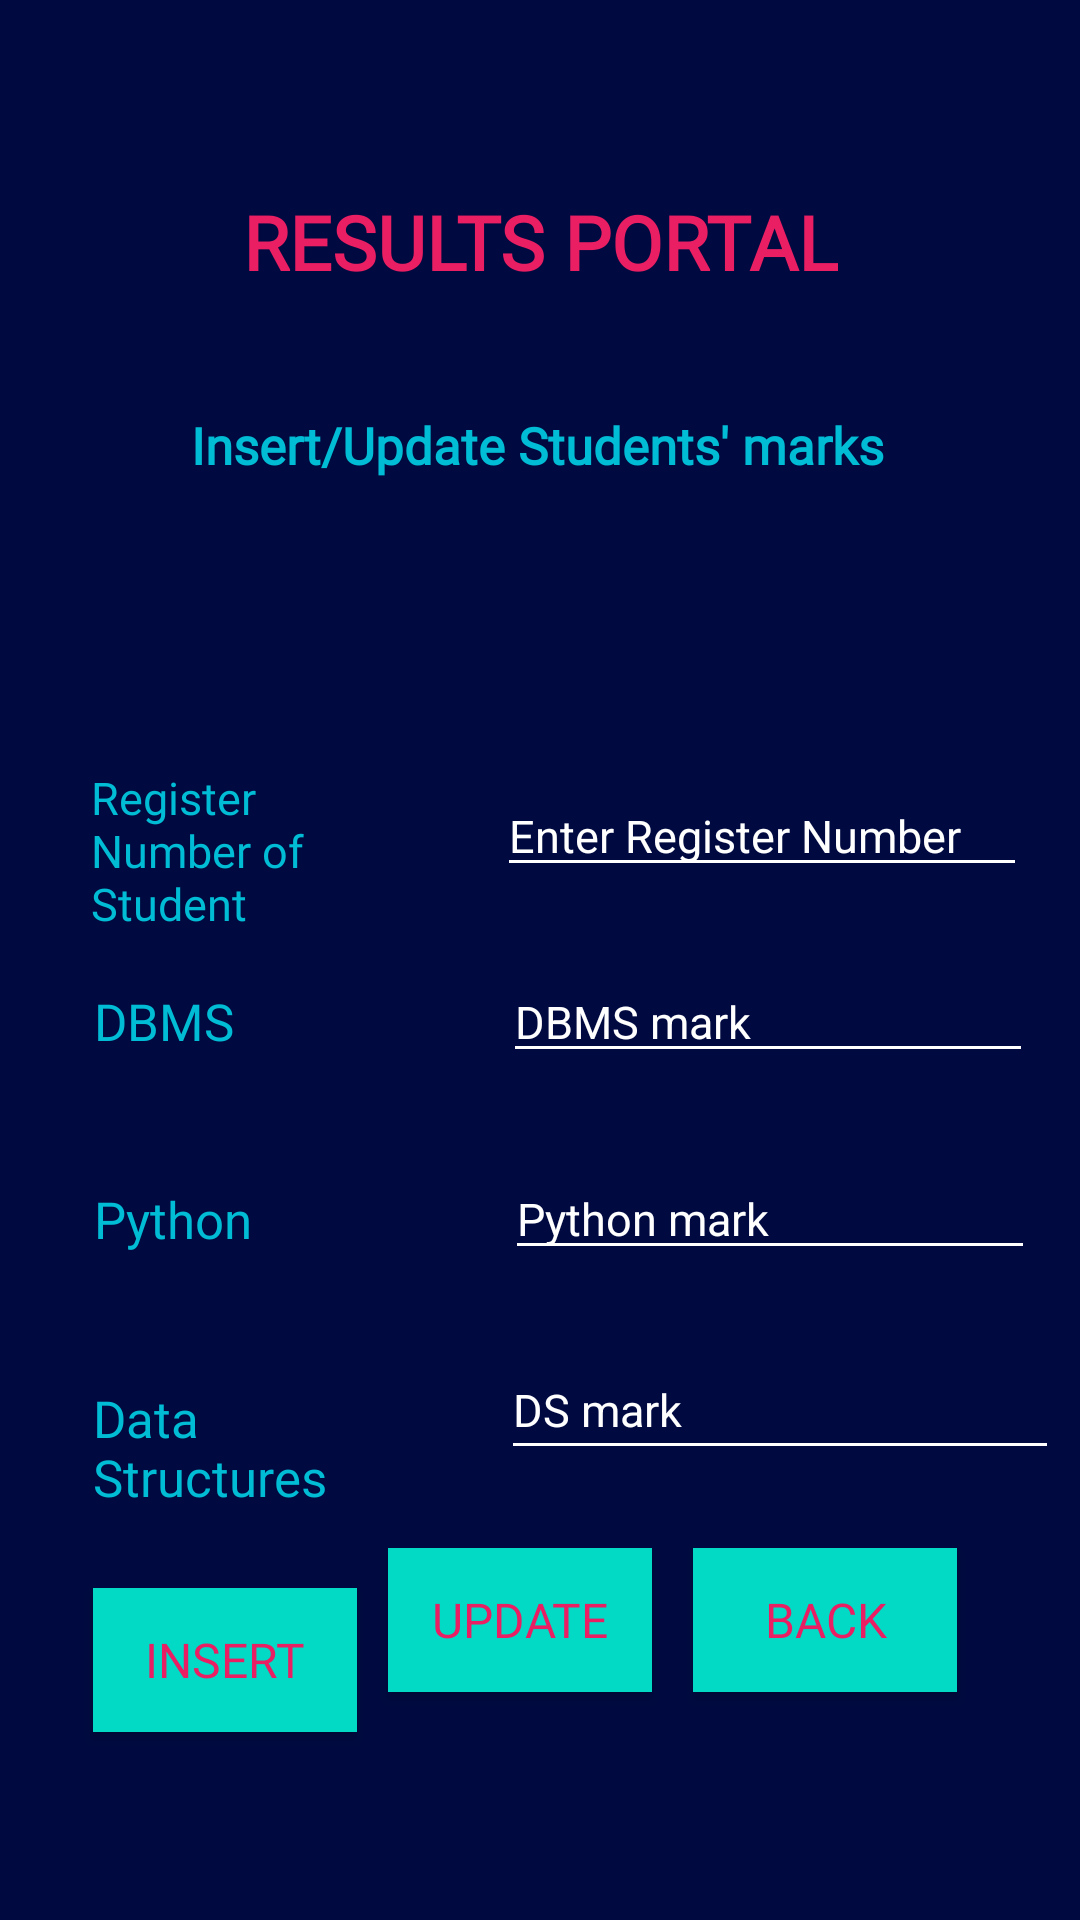

Android layout source for this screen:
<!-- AndroidManifest.xml: application theme AppTheme -->
<!-- res/layout/update_marks.xml -->
<?xml version="1.0" encoding="utf-8"?>
<androidx.constraintlayout.widget.ConstraintLayout xmlns:android="http://schemas.android.com/apk/res/android"
                                                   xmlns:app="http://schemas.android.com/apk/res-auto"
                                                   xmlns:tools="http://schemas.android.com/tools"
                                                   android:layout_width="match_parent"
                                                   android:layout_height="match_parent"
                                                   android:background="@color/Background"
                                                   tools:context=".MarksUpdate"
                                                   app:layout_behavior="@string/appbar_scrolling_view_behavior">

    <TextView
            android:text="@string/results_portal"
            android:layout_width="wrap_content"
            android:layout_height="wrap_content" android:id="@+id/header_text"
            android:fontFamily="@font/capriola" android:textColor="#E91E63"
            android:textStyle="bold" android:textSize="25sp" android:textAllCaps="true"
            app:layout_constraintEnd_toEndOf="parent" app:layout_constraintStart_toStartOf="parent"
            app:layout_constraintTop_toTopOf="parent" app:layout_constraintBottom_toTopOf="@+id/insert_update"
            app:layout_constraintVertical_bias="0.617"/>
    <TextView
            android:text="@string/insert_update_text"
            android:layout_width="wrap_content"
            android:layout_height="wrap_content" android:id="@+id/insert_update"
            android:textColor="#00BCD4" android:textStyle="bold"
            android:fontFamily="@font/capriola" android:textSize="17sp" app:layout_constraintTop_toTopOf="parent"
            app:layout_constraintEnd_toEndOf="parent"
            app:layout_constraintStart_toStartOf="parent" app:layout_constraintBottom_toBottomOf="parent"
            app:layout_constraintHorizontal_bias="0.496" app:layout_constraintVertical_bias="0.222"/>
    <TextView
            android:text="@string/register_number_student"
            android:layout_width="110dp"
            android:layout_height="55dp" android:id="@+id/reg_num"
            android:fontFamily="@font/capriola" android:textColor="#00BCD4"
            android:textSize="15sp" app:layout_constraintTop_toBottomOf="@+id/insert_update"
            android:layout_marginTop="96dp" app:layout_constraintStart_toStartOf="parent"
            app:layout_constraintEnd_toEndOf="parent" app:layout_constraintHorizontal_bias="0.121"
            app:layout_constraintBottom_toBottomOf="parent" app:layout_constraintVertical_bias="0.0"/>
    <EditText
            android:layout_width="wrap_content"
            android:layout_height="wrap_content"
            android:inputType="textPersonName"
            android:ems="10"
            android:id="@+id/reg_num_enter"
            android:backgroundTint="#FFFFFF"
            android:fontFamily="sans-serif" android:textSize="15sp" android:textColor="#FFFFFF"
            android:textColorHint="#FFFFFF" android:hint="@string/enter_register_number"
            app:layout_constraintTop_toBottomOf="@+id/insert_update" android:layout_marginTop="84dp"
            app:layout_constraintStart_toEndOf="@+id/reg_num" android:layout_marginStart="24dp"
            app:layout_constraintEnd_toEndOf="parent" app:layout_constraintHorizontal_bias="0.069"
            app:layout_constraintBottom_toBottomOf="parent" app:layout_constraintVertical_bias="0.041"
            android:importantForAutofill="no" tools:targetApi="lollipop"/>
    <TextView
            android:text="@string/dbms"
            android:layout_width="76dp"
            android:layout_height="21dp" android:id="@+id/dbms"
            android:textColorLink="#00BCD4" android:textSize="17sp"
            android:textColor="#00BCD4" android:fontFamily="@font/capriola"
            app:layout_constraintTop_toBottomOf="@+id/reg_num_enter" android:layout_marginTop="28dp"
            app:layout_constraintStart_toStartOf="parent" app:layout_constraintEnd_toEndOf="parent"
            app:layout_constraintHorizontal_bias="0.11" app:layout_constraintBottom_toBottomOf="parent"
            app:layout_constraintVertical_bias="0.018"/>
    <EditText
            android:layout_width="wrap_content"
            android:layout_height="wrap_content"
            android:inputType="number"
            android:ems="10"
            android:id="@+id/dbms_edit"
            android:textSize="15sp" android:textColor="#FFFFFF" android:fontFamily="sans-serif"
            android:hint="@string/dbms_mark" android:textColorHint="#FFFFFF"
            android:backgroundTint="#FFFFFF"
            app:layout_constraintStart_toEndOf="@+id/dbms" android:layout_marginStart="60dp"
            app:layout_constraintEnd_toEndOf="parent" app:layout_constraintHorizontal_bias="0.019"
            app:layout_constraintTop_toBottomOf="@+id/reg_num_enter" android:layout_marginTop="20dp"
            app:layout_constraintBottom_toBottomOf="parent" app:layout_constraintVertical_bias="0.016"
            tools:targetApi="lollipop" android:importantForAutofill="no"/>
    <TextView
            android:text="@string/python"
            android:layout_width="65dp"
            android:layout_height="28dp" android:id="@+id/py"
            android:fontFamily="@font/capriola" android:textColor="#00BCD4"
            android:textSize="17sp" app:layout_constraintTop_toBottomOf="@+id/dbms"
            android:layout_marginTop="44dp" app:layout_constraintBottom_toBottomOf="parent"
            app:layout_constraintVertical_bias="0.005" app:layout_constraintStart_toStartOf="parent"
            app:layout_constraintEnd_toEndOf="parent" app:layout_constraintHorizontal_bias="0.106"/>
    <EditText
            android:layout_width="wrap_content"
            android:layout_height="wrap_content"
            android:inputType="number"
            android:ems="10"
            android:id="@+id/py_edit"
            android:textColorHint="#FFFFFF" android:textColor="#FFFFFF" android:textSize="15sp"
            android:fontFamily="sans-serif" android:hint="@string/python_mark"
            android:backgroundTint="#FFFFFF"
            app:layout_constraintStart_toEndOf="@+id/py"
            android:layout_marginStart="72dp" app:layout_constraintEnd_toEndOf="parent"
            app:layout_constraintHorizontal_bias="0.0" app:layout_constraintTop_toBottomOf="@+id/dbms_edit"
            android:layout_marginTop="28dp" app:layout_constraintBottom_toBottomOf="parent"
            app:layout_constraintVertical_bias="0.002" android:importantForAutofill="no" tools:targetApi="lollipop"/>
    <TextView
            android:text="@string/data_structures"
            android:layout_width="96dp"
            android:layout_height="48dp" android:id="@+id/ds"
            android:textColor="#00BCD4" android:fontFamily="@font/capriola"
            android:textSize="17sp" app:layout_constraintTop_toBottomOf="@+id/py"
            android:layout_marginTop="36dp" app:layout_constraintStart_toStartOf="parent"
            app:layout_constraintBottom_toBottomOf="parent"
            app:layout_constraintVertical_bias="0.018" app:layout_constraintEnd_toEndOf="parent"
            app:layout_constraintHorizontal_bias="0.117"/>
    <EditText
            android:layout_width="186dp"
            android:layout_height="43dp"
            android:inputType="number"
            android:ems="10"
            android:id="@+id/ds_edit"
            android:textSize="15sp" android:textColorHighlight="#FFFFFF" android:textColorHint="#FFFFFF"
            android:textAllCaps="false" android:textColor="#FFFFFF" android:fontFamily="sans-serif"
            android:hint="@string/ds_mark"
            android:backgroundTint="#FFFFFF"
            android:importantForAutofill="no" tools:targetApi="lollipop"
            app:layout_constraintTop_toBottomOf="@+id/py_edit"
            app:layout_constraintStart_toEndOf="@+id/ds" android:layout_marginStart="40dp"
            app:layout_constraintEnd_toEndOf="parent" app:layout_constraintHorizontal_bias="0.0"
            app:layout_constraintBottom_toBottomOf="parent" app:layout_constraintVertical_bias="0.137"/>
    <Button
            android:text="@string/insert_button"
            android:layout_width="wrap_content"
            android:layout_height="wrap_content" android:id="@+id/insert_button"
            android:fontFamily="@font/capriola"
            android:background="@color/colorAccent" android:textColor="#E91E63"
            app:layout_constraintEnd_toEndOf="parent" app:layout_constraintStart_toStartOf="parent"
            app:layout_constraintBottom_toBottomOf="parent" app:layout_constraintHorizontal_bias="0.114"
            app:layout_constraintTop_toBottomOf="@+id/ds" app:layout_constraintVertical_bias="0.241"
            android:textSize="16sp"/>
    <Button
            android:text="@string/update_button"
            android:layout_width="wrap_content"
            android:layout_height="wrap_content" android:id="@+id/update_button"
            android:background="@color/colorAccent"
            android:fontFamily="@font/capriola" android:textColor="#E91E63"
            app:layout_constraintTop_toBottomOf="@+id/ds_edit"
            android:textSize="16sp"
            app:layout_constraintStart_toEndOf="@+id/insert_button" android:layout_marginStart="8dp"
            android:layout_marginEnd="12dp" app:layout_constraintEnd_toStartOf="@+id/back_button1"
            app:layout_constraintHorizontal_bias="0.605" app:layout_constraintBottom_toBottomOf="parent"
            app:layout_constraintVertical_bias="0.254"/>
    <Button
            android:text="@string/back"
            android:layout_width="wrap_content"
            android:layout_height="wrap_content" android:id="@+id/back_button1"
            android:fontFamily="@font/capriola"
            android:background="@color/colorAccent" android:textSize="16sp" android:textColor="#E91E63"
            app:layout_constraintStart_toStartOf="parent" app:layout_constraintEnd_toEndOf="parent"
            app:layout_constraintHorizontal_bias="0.849" app:layout_constraintTop_toBottomOf="@+id/ds_edit"
            app:layout_constraintBottom_toBottomOf="parent" app:layout_constraintVertical_bias="0.254"/>
</androidx.constraintlayout.widget.ConstraintLayout>
<!-- resources referenced by this layout -->
<resources>
  <color name="Background">#000A40</color>
  <color name="colorAccent">#03DAC5</color>
  <string name="back">Back</string>
  <string name="data_structures">Data Structures</string>
  <string name="dbms">DBMS</string>
  <string name="dbms_mark">DBMS mark</string>
  <string name="ds_mark">DS mark</string>
  <string name="enter_register_number">Enter Register Number</string>
  <string name="insert_button">Insert</string>
  <string name="insert_update_text">Insert/Update Students\' marks</string>
  <string name="python">Python</string>
  <string name="python_mark">Python mark</string>
  <string name="register_number_student">Register Number of Student</string>
  <string name="results_portal">Results Portal</string>
  <string name="update_button">Update</string>
  <style name="AppTheme" parent="Theme.AppCompat.Light.DarkActionBar">
          
          <item name="colorPrimary">@color/colorPrimary</item>
          <item name="colorPrimaryDark">@color/colorPrimaryDark</item>
          <item name="colorAccent">@color/colorAccent</item>
      </style>
  <color name="colorPrimary">#6200EE</color>
  <color name="colorPrimaryDark">#3700B3</color>
</resources>
